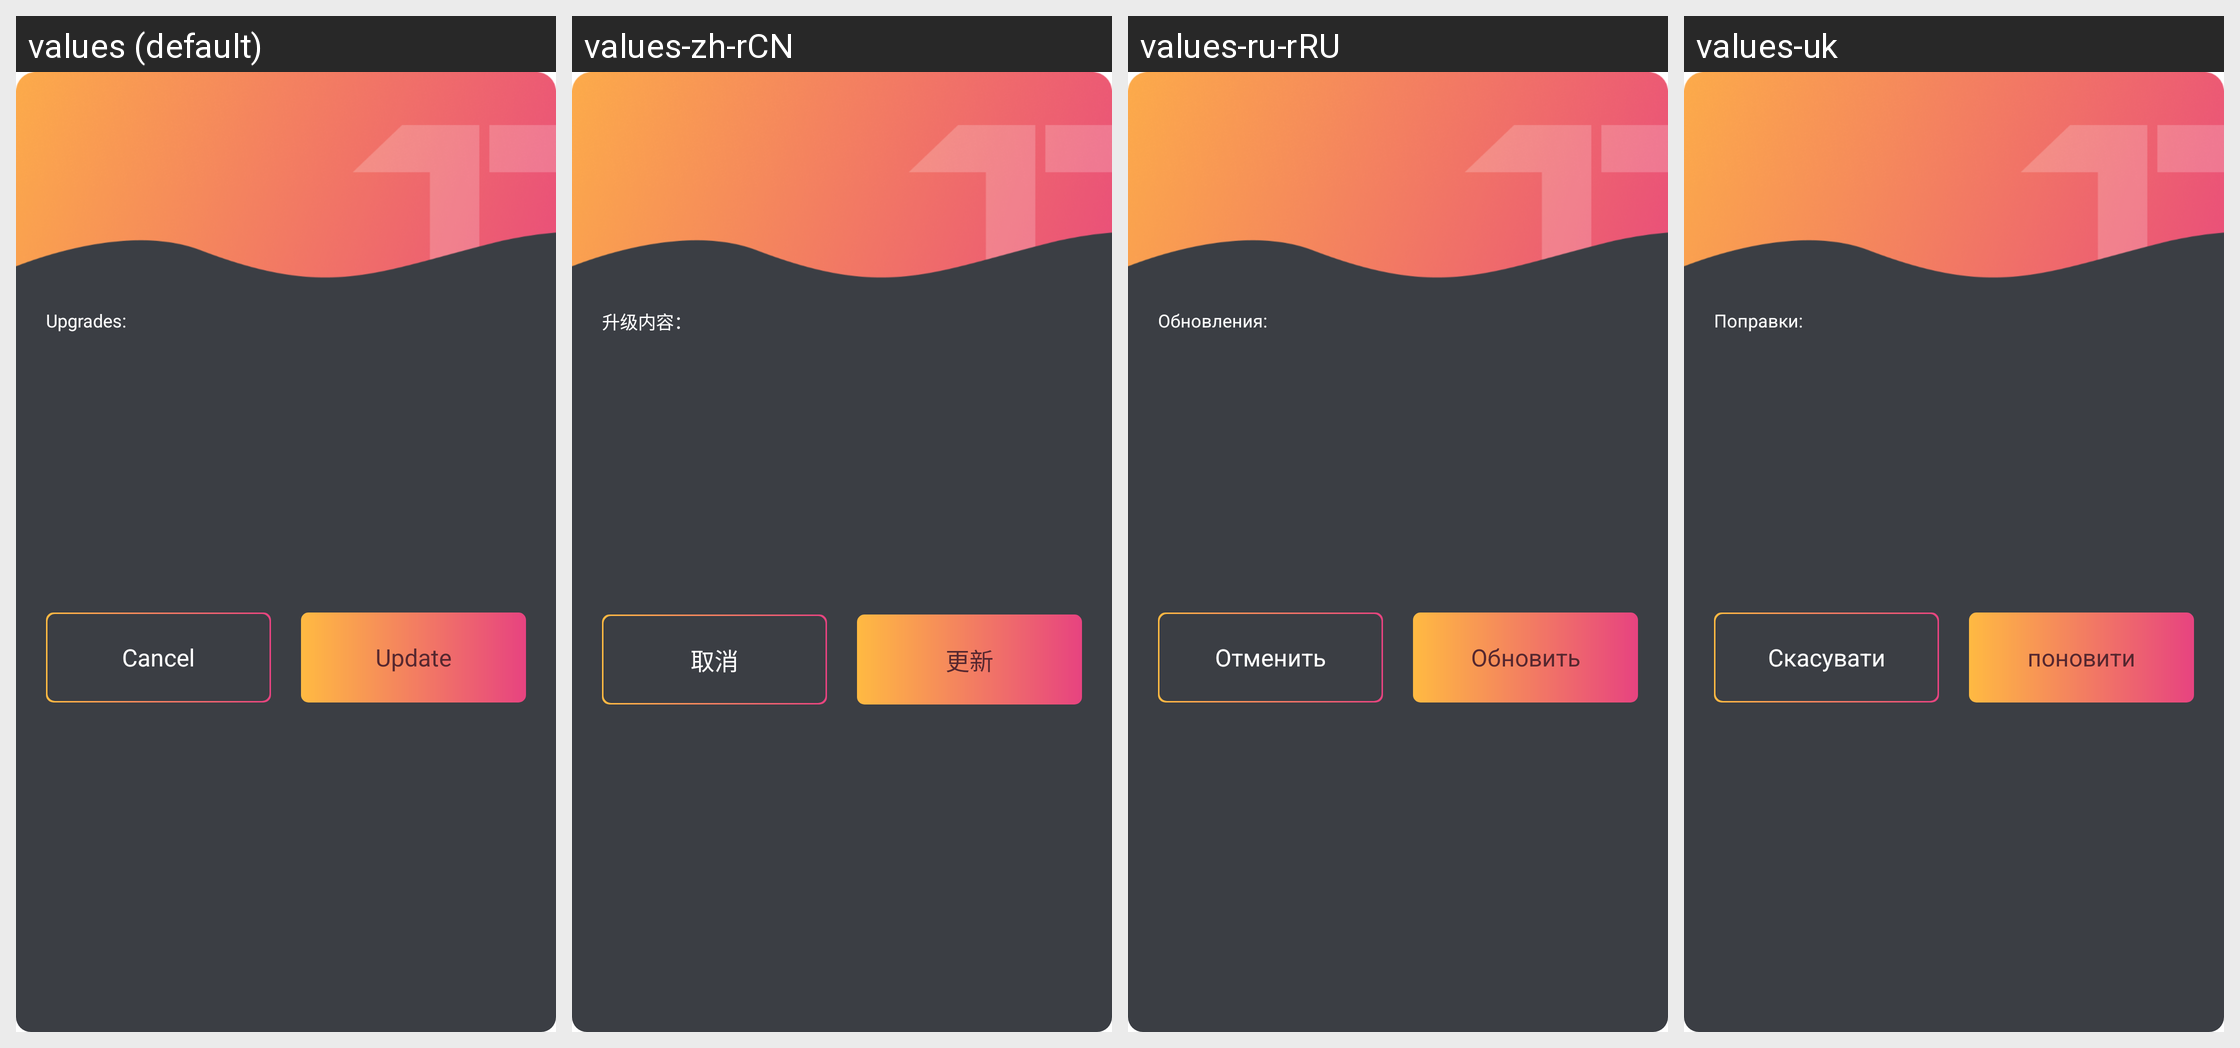

For this localized Android screen grid, give each drawn string resource with its value in every locale shown.
Android screen res/layout/dialog_firmware_up.xml rendered under 4 locales, left to right: values (default), values-zh-rCN, values-ru-rRU, values-uk. Device: Nexus 5 (rendered at 1080×1920; each locale shown at half size, 540×960, under a caption strip naming it); theme Theme.MaterialComponents.DayNight.NoActionBar.
Other locales in the repository, not shown: values-cs, values-de-rDE, values-es-rES, values-fr-rFR, values-it-rIT, values-ja-rJP, values-nl-rNL, values-pl, values-pt-rPT, values-zh-rHK.
Strings drawn on this screen, with the default value and each locale's value (text and hints the layout hard-codes, and strings that could not be matched under every locale, appear in the picture but are not listed):

setting_firmware_update_content
  values: Upgrades:
  values-zh-rCN: 升级内容：
  values-ru-rRU: Обновления:
  values-uk: Поправки:

app_cancel
  values: Cancel
  values-zh-rCN: 取消
  values-ru-rRU: Отменить
  values-uk: Скасувати

updata_to_update
  values: Update
  values-zh-rCN: 更新
  values-ru-rRU: Обновить
  values-uk: поновити
